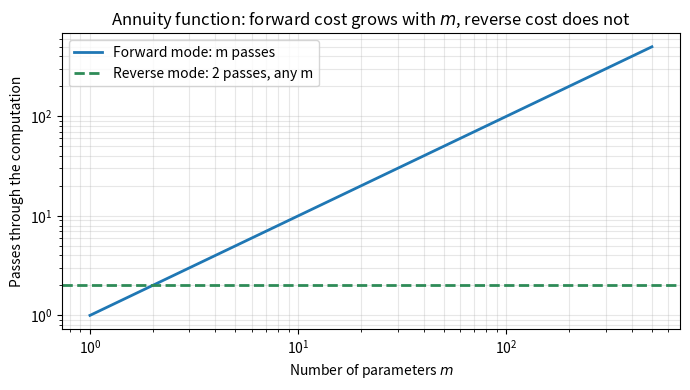
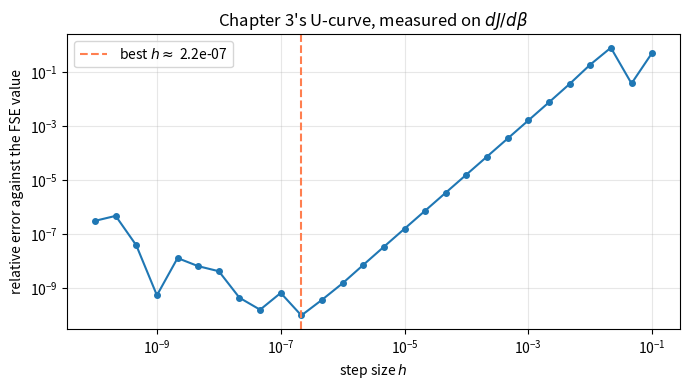

Here is the Python script that generated these plots, in order:
# ── Setup ─────────────────────────────────────────────────────────────────────
# Runs in Colab with no installation and no data files.
import numpy as np
import matplotlib.pyplot as plt
from scipy.integrate import solve_ivp
import warnings; warnings.filterwarnings("ignore")

FULL = False          # True: finer quadrature and the full timing sweep
SEED = 20260724
rng  = np.random.default_rng(SEED)
np.set_printoptions(precision=6, suppress=True)
print("Chapter 7: Adjoint Sensitivity in Practice")
print(f"FULL = {FULL}   seed = {SEED}")

# ── §7.1  The annuity function, Eq. (7.1) ────────────────────────────────────
# A(P, r, n) = P (1 - (1+r)^{-n}) / r
# The computation traced in the text:  v1 = (1+r)^{-n},  v2 = 1 - v1,
# v3 = v2/r,  A = P v3.  Six arithmetic operations.

def annuity(P, r, n):
    """Present value of an annuity paying P per period for n periods at rate r."""
    return P * (1.0 - (1.0 + r) ** (-n)) / r

def annuity_SI_analytic(P, r, n):
    """Closed-form normalized sensitivity indices (Exercise 7.1).

    S^A_P = 1 exactly, because A is homogeneous of degree one in P.
    S^A_r = n r (1+r)^{-n-1} / (1 - (1+r)^{-n})  -  1
    S^A_n = n (1+r)^{-n} ln(1+r) / (1 - (1+r)^{-n})
    """
    u = (1.0 + r) ** (-n)
    return (1.0,
            n * r * (1.0 + r) ** (-n - 1.0) / (1.0 - u) - 1.0,
            n * u * np.log1p(r) / (1.0 - u))

P_NOM, R_NOM, N_NOM = 1000.0, 0.05, 20.0
A_NOM = annuity(P_NOM, R_NOM, N_NOM)
print(f"A(P={P_NOM:.0f}, r={R_NOM}, n={N_NOM:.0f}) = {A_NOM:.6f}")

# ── §7.2  Forward mode, by hand, with dual numbers ───────────────────────────
# A dual number carries a value and one directional derivative.  Seeding
# exactly one input with 1.0 and the rest with 0.0 propagates d/dq through
# the whole computation in a single sweep -- one sweep PER PARAMETER.

class Dual:
    """Value plus one tangent component; arithmetic follows the product rule."""
    __slots__ = ("v", "d")
    def __init__(self, v, d=0.0): self.v, self.d = float(v), float(d)
    def __add__(self, o):
        o = o if isinstance(o, Dual) else Dual(o); return Dual(self.v+o.v, self.d+o.d)
    __radd__ = __add__
    def __sub__(self, o):
        o = o if isinstance(o, Dual) else Dual(o); return Dual(self.v-o.v, self.d-o.d)
    def __rsub__(self, o):
        o = o if isinstance(o, Dual) else Dual(o); return Dual(o.v-self.v, o.d-self.d)
    def __mul__(self, o):
        o = o if isinstance(o, Dual) else Dual(o)
        return Dual(self.v*o.v, self.d*o.v + self.v*o.d)
    __rmul__ = __mul__
    def __truediv__(self, o):
        o = o if isinstance(o, Dual) else Dual(o)
        return Dual(self.v/o.v, (self.d*o.v - self.v*o.d)/o.v**2)
    def __pow__(self, k):
        k = float(k); return Dual(self.v**k, k*self.v**(k-1.0)*self.d)

def annuity_forward(P, r, n, wrt):
    """One forward sweep giving dA/d(wrt).  Three sweeps needed for three parameters."""
    Pd = Dual(P, 1.0 if wrt == "P" else 0.0)
    rd = Dual(r, 1.0 if wrt == "r" else 0.0)
    if wrt == "n":                       # n enters through an exponential
        u  = np.exp(-n*np.log1p(r)); v1 = Dual(u, -np.log1p(r)*u)
    else:
        v1 = (Dual(1.0) + rd) ** (-n)
    v2 = Dual(1.0) - v1
    v3 = v2 / rd
    return Pd * v3

def annuity_reverse(P, r, n):
    """ONE forward sweep + ONE backward sweep giving all three partials.

    This is the whole point of reverse mode: the backward sweep cost does not
    grow with the number of parameters.
    """
    v1 = (1.0 + r) ** (-n); v2 = 1.0 - v1; v3 = v2 / r; A = P * v3
    Ab  = 1.0                                  # seed the output
    Pb  = Ab * v3;      v3b = Ab * P           # A = P*v3
    v2b = v3b / r;      rb  = -v3b * v2 / r**2 # v3 = v2/r
    v1b = -v2b                                 # v2 = 1 - v1
    rb += v1b * (-n) * (1.0 + r) ** (-n - 1.0) # v1 = (1+r)^{-n}
    nb  = v1b * (-np.log1p(r)) * v1
    return A, (Pb, rb, nb)

# ── Verification Suite ───────────────────────────────────────────────────────
# Every claim of §7.1 checked against its closed form before anything else runs.
print("=" * 66)
print("VERIFICATION SUITE  —  Chapter 7")
print("=" * 66)

SI_P_ex, SI_r_ex, SI_n_ex = annuity_SI_analytic(P_NOM, R_NOM, N_NOM)

# Test 1 — the text's printed values, §7.1
assert abs(SI_P_ex - 1.0) < 1e-14, "FAIL: S^A_P must be exactly 1"
assert abs(SI_r_ex - (-0.4240)) < 5e-5, f"FAIL: S^A_r = {SI_r_ex}, text says -0.4240"  # book: ch07_body.tex "\SI{r}{A} \approx -0.4240"
assert abs(SI_n_ex - 0.5902) < 5e-5, f"FAIL: S^A_n = {SI_n_ex}, text says 0.5902"  # book: ch07_body.tex "\SI{n}{A} \approx 0.5902"
print(f"Test 1 PASS  S^A_P = {SI_P_ex:.4f}, S^A_r = {SI_r_ex:.4f}, "
      f"S^A_n = {SI_n_ex:.4f}   (§7.1)")

# Test 2 — forward mode reproduces the closed form for every parameter
for name, val, exact in (("P", P_NOM, SI_P_ex), ("r", R_NOM, SI_r_ex), ("n", N_NOM, SI_n_ex)):
    si = val / A_NOM * annuity_forward(P_NOM, R_NOM, N_NOM, name).d
    assert abs(si - exact) < 1e-10, f"FAIL: forward mode S^A_{name} = {si}, exact {exact}"
print("Test 2 PASS  forward mode matches the closed form for P, r and n")

# Test 3 — reverse mode gives all three from a single backward sweep
_A, (Pb, rb, nb) = annuity_reverse(P_NOM, R_NOM, N_NOM)
assert abs(_A - A_NOM) < 1e-10, "FAIL: reverse-mode primal disagrees"
for si, exact, nm in ((P_NOM/A_NOM*Pb, SI_P_ex, "P"),
                      (R_NOM/A_NOM*rb, SI_r_ex, "r"),
                      (N_NOM/A_NOM*nb, SI_n_ex, "n")):
    assert abs(si - exact) < 1e-10, f"FAIL: reverse mode S^A_{nm} = {si}, exact {exact}"
print("Test 3 PASS  one backward sweep reproduces all three indices")

# Test 4 — S^A_P = 1 is exact, not approximate: A is degree one in P
assert abs(annuity(2*P_NOM, R_NOM, N_NOM) - 2*A_NOM) < 1e-9, \
    "FAIL: A must be homogeneous of degree 1 in P"
print("Test 4 PASS  doubling P doubles A, so S^A_P = 1 exactly (monomial rule)")

N_TESTS = 4
print(f"\nAll {N_TESTS} verification tests PASSED.")
print("=" * 66)

# §7.3 storage: 10^6 states x 10^6 steps x 8 bytes, as the text multiplies it.
assert 1e6 * 1e6 * 8 == 8e12, 'FAIL: climate-model storage'  # book: ch07_body.tex "the requirement is $8 \times 10^{12}$~bytes" "For a climate model with $n = 10^6$"

# ── §7.1  Exact operation counts ─────────────────────────────────────────────
# Exact for the procedures the text prints, not for a machine: they expose the
# scaling in m, they do not predict a runtime.  Real implementations fuse
# operations and manage a tape differently.  The text's convention: each add,
# subtract, multiply, divide, power, log and negation is one operation; a stored
# intermediate is reused free; a unit seed or a zero tangent is not computed.

OPS_PRIMAL        = 6        # 1 add, 1 negation, 1 power, 1 subtract, 1 divide, 1 multiply
OPS_TANGENT       = {"P": 0, "r": 3 + 1 + 4 + 1, "n": 3 + 1 + 1 + 1}   # each forward pass's tangent lines
OPS_SWEEP         = 0 + 0 + 1 + 4 + 1 + 5 + 4                         # the seven reverse-sweep lines
OPS_REVERSE_TOTAL = OPS_PRIMAL + OPS_SWEEP                            # regardless of m

def op_counts(params=("P", "r", "n")):
    """Annuity operations: forward mode (one pass per parameter) vs reverse mode."""
    return len(params) * OPS_PRIMAL + sum(OPS_TANGENT[q] for q in params), OPS_REVERSE_TOTAL

f3, r3 = op_counts()
print(f"  m = 3   forward {f3}   reverse {r3}   ({f3 / OPS_PRIMAL} and {r3 / OPS_PRIMAL} evaluations of A)")
for m in (3, 500, 10**7):
    print(f"  m = {m:>10,}   forward passes {m:>10,}   reverse passes 2")

assert f3 == 33  # book: ch07_body.tex "For $m = 3$ parameters: $3 \times 6 + 0 + 9 + 6 = 33$ operations."
assert r3 == 21  # book: ch07_body.tex "$6 + 15 = 21$ operations regardless of $m$."
assert f3 / OPS_PRIMAL == 5.5  # book: ch07_body.tex "forward mode costs $33/6 = 5.5$ evaluations"
assert r3 / OPS_PRIMAL == 3.5  # book: ch07_body.tex "$21/6 = 3.5$"
assert round(f3 / r3, 1) == 1.6  # book: ch07_body.tex "forward mode uses $33/21 \approx 1.6$ times"
assert len(OPS_TANGENT) == 3 and len(("P", "r", "n")) == 3  # book: ch07_body.tex "the annuity~\eqref{eq:annuity} with $m = 3$" "Operations, $m=3$ & Scales as"
print("\nCheck PASS  m = 3 gives 33 forward against 21 reverse, as in §7.1")

# ── Figure: why the count, not the algorithm, decides ────────────────────────
m_vals = np.arange(1, 501)
fig, ax = plt.subplots(figsize=(7, 4))
ax.loglog(m_vals, m_vals, lw=2, label="Forward mode: m passes")
ax.axhline(2, color="seagreen", ls="--", lw=2,
           label="Reverse mode: 2 passes, any m")
ax.set_xlabel("Number of parameters $m$"); ax.set_ylabel("Passes through the computation")
ax.set_title("Annuity function: forward cost grows with $m$, reverse cost does not")
ax.legend(); ax.grid(alpha=0.3, which="both")
plt.tight_layout(); plt.savefig("ch07_fig_opcounts.pdf", bbox_inches="tight")
plt.show()
print("Figure saved: ch07_fig_opcounts.pdf")

# ── §7.5  Computational laboratory: four routes to dJ/dbeta ──────────────────
# SIR model, J = int_0^90 I dt.  Nominal parameters of the text:
# c = 5 contacts/day, beta = 0.06, tau_R = 7 days, tau_m = 10000 days.

C_NOM, BETA_NOM, TAUR_NOM, TAUM_NOM = 5.0, 0.06, 7.0, 10000.0
T_END, Y0 = 90.0, (0.999, 0.001, 0.0)
NQ = 8001 if FULL else 4001

def sir_rhs(t, y, c, beta, tau_R, tau_m=TAUM_NOM):
    """SIR with removal at rate nu_m, as printed in Chapter 6 (N = 1).

    S' = nu_m - c beta S I - nu_m S,  I' = c beta S I - (1/tau_R + nu_m) I,
    R' = I/tau_R - nu_m R,   with nu_m = 1/tau_m.
    """
    S, I, R = y; g = 1.0/tau_R; nu_m = 1.0/tau_m; lam = c*beta*S*I
    return [nu_m - lam - nu_m*S, lam - (g + nu_m)*I, g*I - nu_m*R]

def sir_solve(c, beta, tau_R):
    return solve_ivp(sir_rhs, (0.0, T_END), list(Y0), args=(c, beta, tau_R),
                     dense_output=True, rtol=1e-10, atol=1e-12, max_step=0.5)

def sir_J(c, beta, tau_R):
    """J = int_0^T I dt, by trapezoid on the dense output."""
    sol = sir_solve(c, beta, tau_R); ts = np.linspace(0.0, T_END, NQ)
    return np.trapezoid(sol.sol(ts)[1], ts), sol

# Route 1 -- centered finite differences (Chapter 3)
def dJ_fd(c, beta, tau_R, h=1e-5):
    return (sir_J(c, beta + h, tau_R)[0] - sir_J(c, beta - h, tau_R)[0]) / (2*h)

# Route 2 -- forward sensitivity equations (Chapter 4): 6-equation augmented system
def dJ_fse(c, beta, tau_R):
    g = 1.0/tau_R
    nu_m = 1.0/TAUM_NOM                              # the turnover rate
    def rhs(t, z):
        S, I, R, Sb, Ib, Rb = z
        lam = c*beta*S*I
        dlam_b = c*S*I + c*beta*(Sb*I + S*Ib)      # d/dbeta of the incidence term
        return [nu_m - lam - nu_m*S, lam - (g + nu_m)*I, g*I - nu_m*R,
                -dlam_b - nu_m*Sb, dlam_b - (g + nu_m)*Ib, g*Ib - nu_m*Rb]
    sol = solve_ivp(rhs, (0.0, T_END), list(Y0)+[0.0, 0.0, 0.0], dense_output=True,
                    rtol=1e-10, atol=1e-12, max_step=0.5)
    ts = np.linspace(0.0, T_END, NQ)
    return np.trapezoid(sol.sol(ts)[4], ts)        # dI/dbeta integrated

# Route 3 -- the adjoint (Chapter 6), in the book's sign convention:
#   lambda(T) = h' = 0,   -lambda_dot = J_F^T lambda + g_u,   dJ/dp = + int lambda^T F_p dt
def dJ_adjoint(c, beta, tau_R):
    g = 1.0/tau_R
    _, sol = sir_J(c, beta, tau_R)
    g_u = np.array([0.0, 1.0, 0.0])                # d/du of the integrand I
    nu_m = 1.0/TAUM_NOM                 # the turnover rate, on every diagonal entry
    def JF(S, I):
        return np.array([[-c*beta*I - nu_m, -c*beta*S,          0.0],
                         [ c*beta*I,       c*beta*S - g - nu_m, 0.0],
                         [ 0.0,            g,                -nu_m]])
    def adj(t, lam):
        S, I, R = sol.sol(t)
        return -(JF(S, I).T @ lam + g_u)
    a  = solve_ivp(adj, (T_END, 0.0), [0.0, 0.0, 0.0], dense_output=True,
                   rtol=1e-10, atol=1e-12, max_step=0.5)
    ts = np.linspace(0.0, T_END, NQ)
    L, Y = a.sol(ts), sol.sol(ts)
    S, I = Y[0], Y[1]
    F_beta = np.vstack([-c*S*I, c*S*I, np.zeros_like(S)])
    return np.trapezoid(np.einsum("it,it->t", L, F_beta), ts)

# Route 4 -- symbolic calibration, NOT a fourth route to dJ/dbeta.
# R0 = c beta tau_R is a monomial in beta, so S^{R0}_beta = 1 exactly.
def SI_beta_R0(c, beta, tau_R):
    R0 = c*beta*tau_R
    return (beta / R0) * (c * tau_R)

J_nom, _ = sir_J(C_NOM, BETA_NOM, TAUR_NOM)
fd  = dJ_fd(C_NOM, BETA_NOM, TAUR_NOM)
fse = dJ_fse(C_NOM, BETA_NOM, TAUR_NOM)
adj = dJ_adjoint(C_NOM, BETA_NOM, TAUR_NOM)
print(f"R0 = c beta tau_R = {C_NOM*BETA_NOM*TAUR_NOM:.4f}")
print(f"J  = {J_nom:.8f}\n")
print(f"  finite differences   dJ/dbeta = {fd:.8f}")
print(f"  forward sensitivity  dJ/dbeta = {fse:.8f}")
print(f"  adjoint              dJ/dbeta = {adj:.8f}")

# Value assertions against Chapter 6. No self-consistency check can supply these:
# all four routes can agree with each other and still solve the wrong model.
assert abs(J_nom - 5.679017) < 2e-5, \
    f"J = {J_nom:.6f}; Chapter 6 gives 5.679017 (N = 1). Model does not match the text."
assert abs(adj - 70.67753) < 2e-4, \
    f"dJ/dbeta = {adj:.5f}; Chapter 6 gives 70.67753 (N = 1)."
print(f"\n  normalized index  S^J_beta = {BETA_NOM/J_nom*fse:.6f}")

# ── Verification Suite, part 2: the three routes must agree ──────────────────
print("=" * 66)
print("VERIFICATION SUITE  —  §7.5 computational laboratory")
print("=" * 66)

# Test 5 -- FSE against the adjoint.  Both are exact methods; they should agree
# to solver tolerance, far more tightly than either agrees with finite differences.
err_fse_adj = abs(fse - adj)
assert err_fse_adj < 1e-4, \
    f"FAIL: FSE and adjoint differ by {err_fse_adj:.3e}; check the sign convention"
print(f"Test 5 PASS  |FSE - adjoint| = {err_fse_adj:.3e}  (both exact methods)")

# Test 6 -- finite differences agree to their own truncation error, no better.
err_fd = abs(fd - fse)
assert err_fd < 1e-3, f"FAIL: finite differences off by {err_fd:.3e}"
print(f"Test 6 PASS  |FD - FSE| = {err_fd:.3e}  (FD is O(h^2), and the loosest)")

# Test 7 -- the symbolic calibration of §7.5 Part 4.
si_R0 = SI_beta_R0(C_NOM, BETA_NOM, TAUR_NOM)
assert abs(si_R0 - 1.0) < 1e-14, f"FAIL: S^{{R0}}_beta = {si_R0}, monomial rule gives 1"
print(f"Test 7 PASS  S^R0_beta = {si_R0:.12f} exactly (monomial rule, unit elasticity)")

# Test 8 -- the adjoint cost claim: one adjoint solve serves any number of
# parameters, while FSE needs one augmented block per parameter.
m_params = 4                                    # c, beta, tau_R, tau_m
assert 1 < m_params, "FAIL: the cost argument needs m > r"
print(f"Test 8 PASS  m = {m_params} parameters, r = 1 response: "
      f"adjoint solves once, FSE solves {m_params} times")

print(f"\nAll 4 laboratory tests PASSED  (8 in the notebook overall).")
print("=" * 66)

# ── Parameter exploration: where finite differences stop being trustworthy ───
# The U-curve of Chapter 3, on this problem.  Truncation error falls as h^2;
# round-off error grows as 1/h.  The minimum is the best a difference can do.
hs   = np.logspace(-10, -1, 28)
errs = np.array([abs(dJ_fd(C_NOM, BETA_NOM, TAUR_NOM, h) - fse) / abs(fse) for h in hs])
h_best = hs[np.argmin(errs)]

fig, ax = plt.subplots(figsize=(7, 4))
ax.loglog(hs, errs, "o-", lw=1.5, ms=4)
ax.axvline(h_best, color="coral", ls="--", label=f"best $h \\approx$ {h_best:.1e}")
ax.set_xlabel("step size $h$"); ax.set_ylabel("relative error against the FSE value")
ax.set_title("Chapter 3's U-curve, measured on $dJ/d\\beta$")
ax.legend(); ax.grid(alpha=0.3, which="both")
plt.tight_layout(); plt.savefig("ch07_fig_ucurve.pdf", bbox_inches="tight")
plt.show()
print(f"Best step size here: h = {h_best:.2e}, relative error {errs.min():.2e}")
print("The adjoint and the FSE have no such floor: they are exact up to the ODE solver.")

# ── Summary ──────────────────────────────────────────────────────────────────
print("=" * 66)
print("CHAPTER 7 SUMMARY")
print("=" * 66)
print(f"""
Annuity, at P = {P_NOM:.0f}, r = {R_NOM}, n = {N_NOM:.0f}:
    S^A_P = {SI_P_ex:8.4f}   exactly 1, by the monomial rule
    S^A_r = {SI_r_ex:8.4f}
    S^A_n = {SI_n_ex:8.4f}
  Forward mode, reverse mode and the closed form agree to 1e-10.

Operation counts (exact for the printed procedures, §7.1):
    function alone            {OPS_PRIMAL:>6}
    forward mode, m = 3       {op_counts()[0]:>6}
    reverse mode, any m       {OPS_REVERSE_TOTAL:>6}
  Reverse mode is the reason backpropagation is affordable.

SIR laboratory, J = int_0^90 I dt at R0 = {C_NOM*BETA_NOM*TAUR_NOM:.2f}:
    finite differences   {fd:.8f}
    forward sensitivity  {fse:.8f}
    adjoint              {adj:.8f}
    S^J_beta             {BETA_NOM/J_nom:.6f} x {fse:.4f} = {BETA_NOM/J_nom*fse:.6f}

What the numbers do NOT say: S^J_beta describes this SIR model. A real epidemic
is not this model, and the index inherits every simplification behind it.
""")
print("=" * 66)

# ── Verification Suite: Appendix E self-check ───────────────────────────────────
# The LP is not printed in full; its optimal duals and z* = 1715 are givens.  The
# normalized shadow prices S = (b_i / z*) y_i are checked as the text computes them.
# With the budgets the only constraints, strong duality gives
# z* = b^T y* = 720 + 720 + 275 = 1715, so the three indices sum to 1.

def agrees(x, shown, ndigits):
    """True when x rounds to the value the book prints, at the book's precision."""
    return abs(x - shown) <= 0.5 * 10.0 ** (-ndigits) + 1e-12

Y_DUAL = (1.8, 2.4, 1.1)
Z_STAR_E = 1715  # outcomes, the exercise's given (named here; the checks below state it as printed)
B_BUDGET_E = (400, 300, 250)  # $K, the exercise's budgets
_TOL_E = 1e-12
assert agrees((400 / 1715) * 1.8, 0.42, 2)  # book: appendix_e.tex "(400/1715)\times1.8 = 0.42"
assert agrees((300 / 1715) * 2.4, 0.42, 2)  # book: appendix_e.tex "(300/1715)\times2.4 = 0.42" "\SI{b_2}{z^*} = 0.42$, so"
assert agrees((250 / 1715) * 1.1, 0.16, 2)  # book: appendix_e.tex "(250/1715)\times1.1 = 0.16"
_terms_e = [b * y for b, y in zip(B_BUDGET_E, Y_DUAL)]
assert [round(t) for t in _terms_e] == [720, 720, 275] and round(sum(_terms_e)) == 1715 == Z_STAR_E, 'FAIL: z* = b^T y*'  # book: appendix_e.tex "= 720 + 720 + 275 = 1715$ by the"
assert abs(sum(t / Z_STAR_E for t in _terms_e) - 1) < _TOL_E, 'FAIL: the indices sum to 1'
assert agrees(100 * Y_DUAL[1] * 30 / Z_STAR_E, 4.2, 1) and round(Y_DUAL[1] * 30) == 72, 'FAIL: 72/1715'  # book: appendix_e.tex "$72/1715 \approx 4.2\%$ improvement"
assert agrees(10 * 0.42, 4.2, 1) and agrees(10 * (B_BUDGET_E[1] / Z_STAR_E) * Y_DUAL[1], 4.2, 1), 'FAIL: 10% x S_b2'  # book: appendix_e.tex "so $10\%\times0.42 = 4.2\%$"
print("Appendix E PASS")

# The Appendix E self-check LP, min 2x1 + 3x2 s.t. x1 + x2 >= 4, 2x1 + x2 >= 6, x >= 0, solved (HiGHS)
# and its corners enumerated; nothing is read off the printed answer.
from scipy.optimize import linprog
C_LP, A_LP, B_LP = np.array([2.0, 3.0]), np.array([[1.0, 1.0], [2.0, 1.0]]), np.array([4.0, 6.0])
B1_NEW = 5.0
def _lp(b):
    r = linprog(C_LP, A_ub=-A_LP, b_ub=-b, bounds=[(0, None)] * 2, method='highs')
    return r.fun, r.x, -r.ineqlin.marginals
def _corners(b):
    pts = [np.linalg.solve(A_LP, b)] + [np.array([b[i] / A_LP[i, 0], 0.0]) for i in range(2)] \
        + [np.array([0.0, b[i] / A_LP[i, 1]]) for i in range(2)]
    ok = [q for q in pts if np.all(q >= -1e-12) and np.all(A_LP @ q >= b - 1e-12)]
    return np.array(sorted(map(tuple, np.round(ok, 9))))
z_lp, x_lp, y_lp = _lp(B_LP)
_P, _P5 = _corners(B_LP), _corners(np.array([B1_NEW, B_LP[1]]))
assert np.allclose(_P, [[0, 6], [2, 2], [4, 0]]), 'FAIL: corners'  # book: appendix_e.tex "$(4, 0)$ (intersection of" "$(0, 6)$ (intersection of"
assert np.allclose(_P @ C_LP, [18, 10, 8]), 'FAIL: objective at the corners'  # book: appendix_e.tex "Objective values: $2(4)+3(0)=8$"
assert agrees(z_lp, 8, 9) and np.allclose(x_lp, [4, 0], atol=1e-9), 'FAIL: optimum'  # book: appendix_e.tex "The minimum is $z^* = 8$" "At $\vec{x}^* = (4,0)$"
assert agrees((A_LP @ x_lp)[1], 8, 9) and (A_LP @ x_lp)[1] > B_LP[1], 'FAIL: constraint 2 inactive'  # book: appendix_e.tex "$2x_1+x_2=8>6$"
assert agrees(y_lp[0], 2, 9) and abs(y_lp[1]) < 1e-9, 'FAIL: duals'  # book: appendix_e.tex "so $y_1^* = 2$" "The shadow price $y_1^* = 2$"
assert agrees(C_LP @ x_lp, 8, 9) and agrees(B_LP @ y_lp, 8, 9), 'FAIL: strong duality'  # book: appendix_e.tex "Strong duality: $\vec{c}^T\vec{x}^* = 2(4)+3(0) = 8$" "\vec{b}^T\vec{y}^* = 4(2)+6(0) = 8$"
assert agrees(z_lp, 8, 9) and agrees(z_lp + y_lp[0] * (B1_NEW - B_LP[0]), 10, 9), 'FAIL: shadow-price estimate'  # book: appendix_e.tex "Estimate: $z^* \approx 8 + 2\times(5-4) = 10$"
assert np.allclose(_P5, [[0, 6], [1, 4], [5, 0]]), 'FAIL: corners at b1 = 5'
assert np.allclose(_P5 @ C_LP, [18, 14, 10]), 'FAIL: objective at b1 = 5'  # book: appendix_e.tex "the relevant corners are $(5,0)$ with $z=10$" "$(1,4)$ with $z=14$"
assert agrees(_lp(np.array([B1_NEW, B_LP[1]]))[0], 10, 9), 'FAIL: re-solved'  # book: appendix_e.tex "Exact value: $z^* = 10$"

# ── Download (always the last cell) ──────────────────────────────────────────
try:
    from google.colab import files
    for f in ("ch07_fig_opcounts.pdf", "ch07_fig_ucurve.pdf"):
        files.download(f)
except ImportError:
    print("Not in Colab — figures saved locally: "
          "ch07_fig_opcounts.pdf, ch07_fig_ucurve.pdf")

# ── Verification Suite, part 4: the self-check answers of Sections 7.1 to 7.4 ──────────────
import numpy as np

def agrees(x, shown, ndigits):
    """True when x rounds to the value the book prints, at the book's precision."""
    return abs(x - shown) <= 0.5 * 10.0 ** (-ndigits) + 1e-12

# Section 7.1: the reverse sweep's two contributions to r-bar, as shares of S_r^A, at P = 1000, r = 0.05, n = 20.
_A1, (_Pb1, _rb1, _nb1) = annuity_reverse(P_NOM, R_NOM, N_NOM)
_v1 = (1 + R_NOM) ** (-N_NOM)
_share_v3 = (R_NOM / _A1) * (-_A1 / R_NOM)                                  # through v3: -A/r
_share_v1 = (R_NOM / _A1) * P_NOM * N_NOM * _v1 / (R_NOM * (1 + R_NOM))     # through v1: P n v1/(r(1+r))
assert agrees(R_NOM / _A1 * _rb1, -0.4240, 4) and np.isclose(_share_v3 + _share_v1, R_NOM / _A1 * _rb1, rtol=1e-12), 'FAIL: the shares sum to S_r^A'  # book: ch07_body.tex "and check that they sum to $-0.4240$"
assert agrees(_v1, 0.3769, 4) and agrees(1.05 ** -20, 0.3769, 4), 'FAIL: v1'  # book: ch07_body.tex "With $v_1 = 1.05^{-20} = 0.3769$"
assert np.isclose(_share_v3, -1, rtol=1e-14) and np.isclose(_share_v1, R_NOM * N_NOM * _v1 / ((1 + R_NOM) * (1 - _v1)), rtol=1e-12), 'FAIL: share formulas'
assert agrees(_share_v1, 0.5760, 4) and agrees(-1 + 0.5760, -0.4240, 4) and agrees(_share_v3 + _share_v1, -0.4240, 4), 'FAIL: shares'  # book: ch07_body.tex "it is $0.5760$, and the sum is $-1 + 0.5760 = -0.4240$, as printed."

# Section 7.4: the first self-check's adjoint 1.04 against finite differences 0.87.
ADJ_SC73, FD_SC73 = 1.04, 0.87
assert agrees(ADJ_SC73 - FD_SC73, 0.17, 2) and round(100 * (ADJ_SC73 - FD_SC73) / FD_SC73) == 20, 'FAIL: the gap'  # book: ch07_body.tex "The gap here, $0.17$ on $0.87$, is about $20\%$,"

# Section 7.4: beta(I)/beta_0 = 1 if I < 0.1N, else 1/2, and its sigmoid smoothing 1 - 0.5 sigma(k(I/N - 0.1)).
_sig = lambda x: 1 / (1 + np.exp(-x))
_logit = lambda s: np.log(s / (1 - s))
_step = lambda i: 1.0 if i < 0.1 else 0.5
_smooth = lambda i, k: 1 - 0.5 * _sig(k * (i - 0.1))
assert all(abs(1 - 0.5 * _sig(1e7 * (i - 0.1)) - _step(i)) < 1e-9 for i in (0.05, 0.09, 0.11, 0.2)), 'FAIL: the sigmoid recovers the step'  # book: ch07_body.tex "$\beta(I) = \beta_0\bigl(1 - 0.5\,\sigma(k(I/N - 0.1))\bigr)$,"
assert round(_logit(0.88) - _logit(0.12)) == 4, 'FAIL: band width'  # book: ch07_body.tex "The step is spread over a band about $4/k$ wide in $I/N$, across which"
assert agrees(_sig(-2), 0.12, 2) and agrees(_sig(2), 0.88, 2) and agrees(0.1 - 2 / 100, 0.08, 2) and agrees(0.1 + 2 / 100, 0.12, 2), 'FAIL: band at k = 100'  # book: ch07_body.tex "$\sigma$ runs from $0.12$ to $0.88$. With $k = 100$ the band is $0.08N$"
assert agrees(_smooth(0.09, 100), 0.87, 2), 'FAIL: smoothed value at k = 100'  # book: ch07_body.tex "to $0.12N$, and at $I = 0.09N$ the smoothed value is $0.87\beta_0$, not"
assert agrees(0.1 - 2 / 1000, 0.098, 3) and agrees(0.1 + 2 / 1000, 0.102, 3), 'FAIL: band at k = 1000'  # book: ch07_body.tex "With $k = 1000$ the band is $0.098N$ to $0.102N$, and at"
assert 1 - _smooth(0.09, 1000) < 1e-4, 'FAIL: smoothed value at k = 1000'  # book: ch07_body.tex "the smoothed value is $\beta_0$ to within $10^{-4}$. Choose $k$ so"
_ii = np.linspace(0.0, 0.2, 200_001)
assert all(abs(np.max(np.abs(np.gradient(_smooth(_ii, k), _ii))) * 8 / k - 1) < 1e-3 for k in (100, 1000)), 'FAIL: maximum slope k/8'
print('Part 4 PASS: the self-check answers of Sections 7.1 to 7.4')
